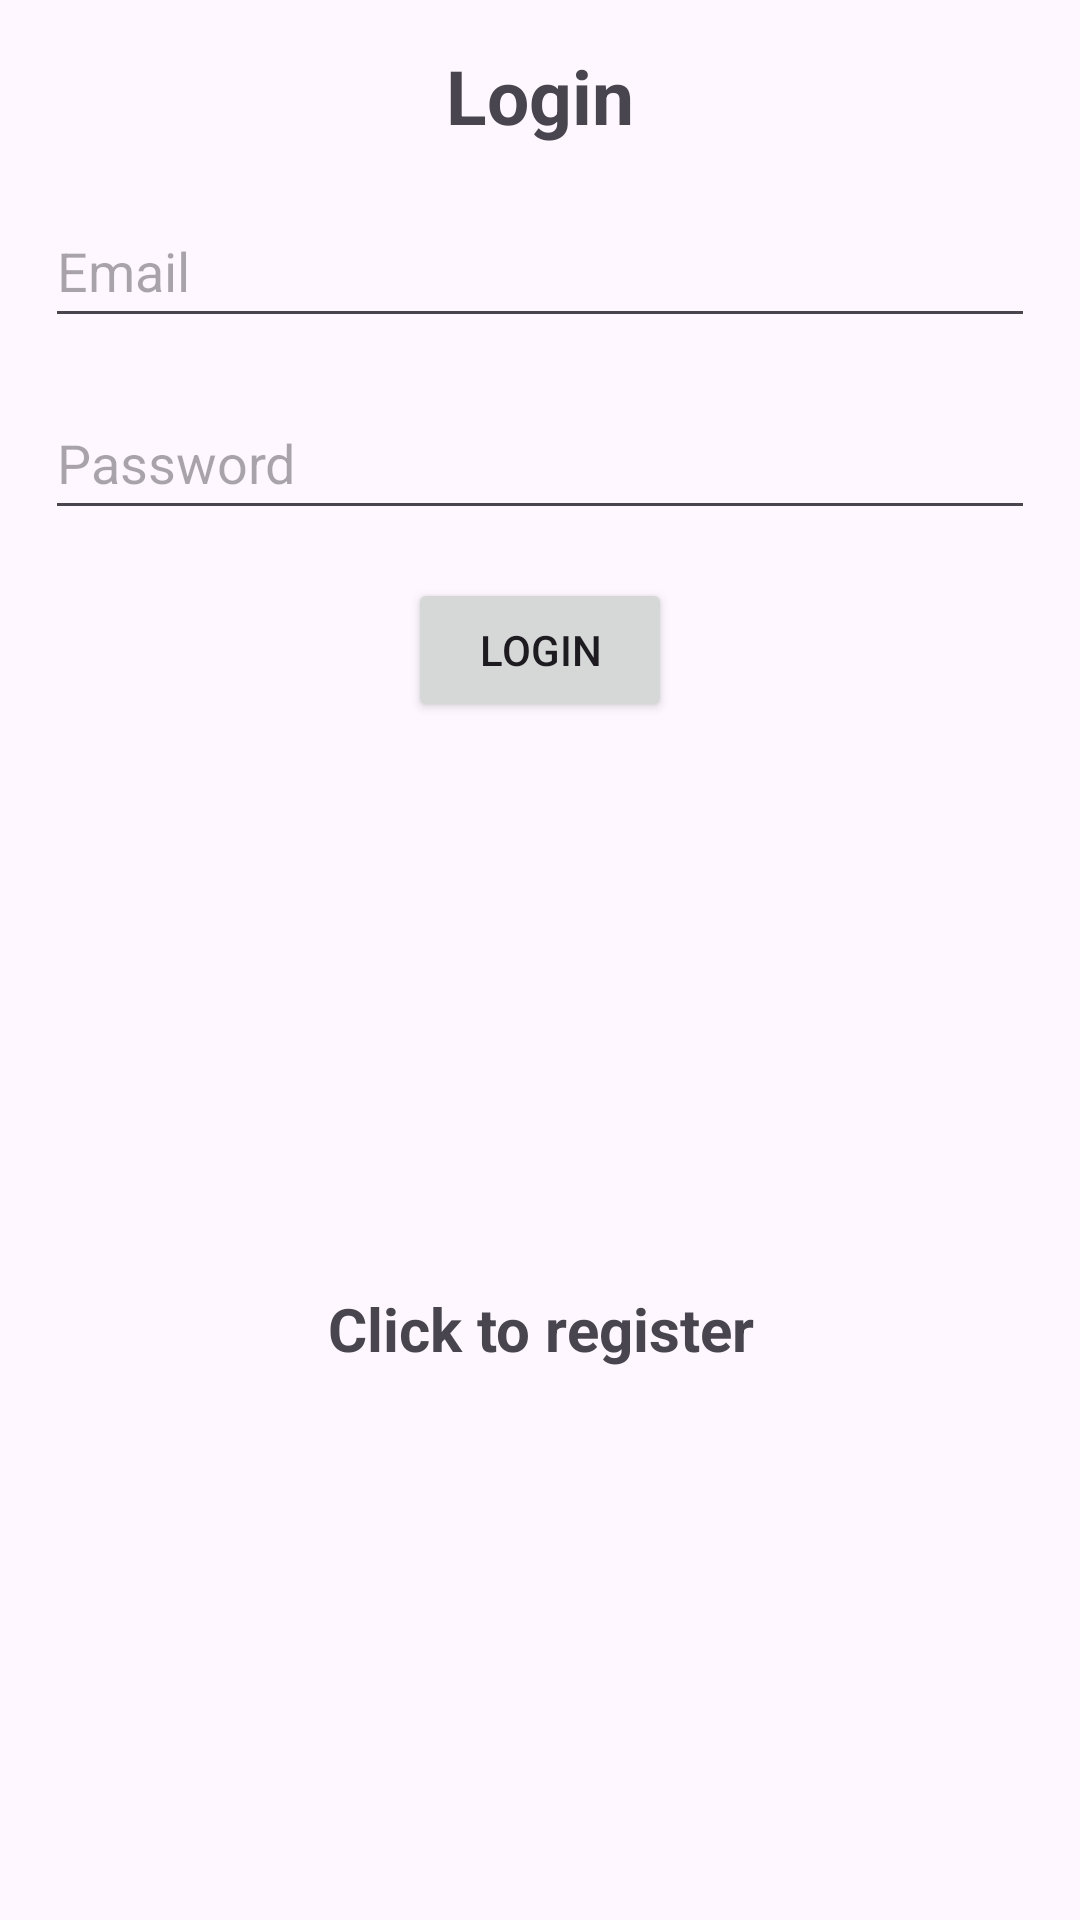

Android layout source for this screen:
<!-- AndroidManifest.xml: application theme Theme.Material3.Light -->
<!-- res/layout/activity_login.xml -->
<?xml version="1.0" encoding="utf-8"?>
<androidx.constraintlayout.widget.ConstraintLayout xmlns:android="http://schemas.android.com/apk/res/android"
    xmlns:tools="http://schemas.android.com/tools"
    xmlns:app="http://schemas.android.com/apk/res-auto"
    android:layout_width="match_parent"
    android:layout_height="match_parent"
    android:padding="15dp"
    tools:context=".Login.LoginActivity">

    <TextView
        android:id="@+id/loginTitle"
        android:layout_width="0dp"
        android:layout_height="wrap_content"
        android:text="@string/login"
        android:textSize="25sp"
        android:textStyle="bold"
        android:gravity="center"
        android:layout_marginBottom="20dp"
        app:layout_constraintTop_toTopOf="parent"
        app:layout_constraintStart_toStartOf="parent"
        app:layout_constraintEnd_toEndOf="parent"/>

    <com.google.android.material.textfield.TextInputEditText
        android:id="@+id/email"
        android:layout_width="0dp"
        android:layout_height="wrap_content"
        android:hint="@string/email"
        android:height="48dp"
        app:layout_constraintTop_toBottomOf="@id/loginTitle"
        app:layout_constraintStart_toStartOf="parent"
        app:layout_constraintEnd_toEndOf="parent"
        android:layout_marginTop="16dp"/>

    <com.google.android.material.textfield.TextInputEditText
        android:id="@+id/password"
        android:layout_width="0dp"
        android:layout_height="wrap_content"
        android:hint="@string/password"
        android:height="48dp"
        app:layout_constraintTop_toBottomOf="@id/email"
        app:layout_constraintStart_toStartOf="parent"
        app:layout_constraintEnd_toEndOf="parent"
        android:layout_marginTop="16dp"/>

    <ProgressBar
        android:id="@+id/progressBar"
        android:layout_width="wrap_content"
        android:layout_height="wrap_content"
        android:visibility="gone"
        app:layout_constraintTop_toBottomOf="@id/password"
        app:layout_constraintStart_toStartOf="parent"
        app:layout_constraintEnd_toEndOf="parent"
        android:layout_marginTop="16dp"/>

    <Button
        android:id="@+id/btn_login"
        android:layout_width="wrap_content"
        android:layout_height="wrap_content"
        android:text="@string/login"
        app:layout_constraintTop_toBottomOf="@id/progressBar"
        app:layout_constraintStart_toStartOf="parent"
        app:layout_constraintEnd_toEndOf="parent"
        android:layout_marginTop="16dp"/>

    <TextView
        android:id="@+id/registerNow"
        android:layout_width="0dp"
        android:layout_height="wrap_content"
        android:layout_marginTop="20dp"
        android:gravity="center"
        android:text="@string/click_to_register"
        android:textSize="20sp"
        android:textStyle="bold"
        app:layout_constraintBottom_toBottomOf="parent"
        app:layout_constraintEnd_toEndOf="parent"
        app:layout_constraintStart_toStartOf="parent"
        app:layout_constraintTop_toBottomOf="@id/btn_login" />

</androidx.constraintlayout.widget.ConstraintLayout>
<!-- resources referenced by this layout -->
<resources>
  <string name="click_to_register">Click to register</string>
  <string name="email">Email</string>
  <string name="login">Login</string>
  <string name="password">Password</string>
</resources>
